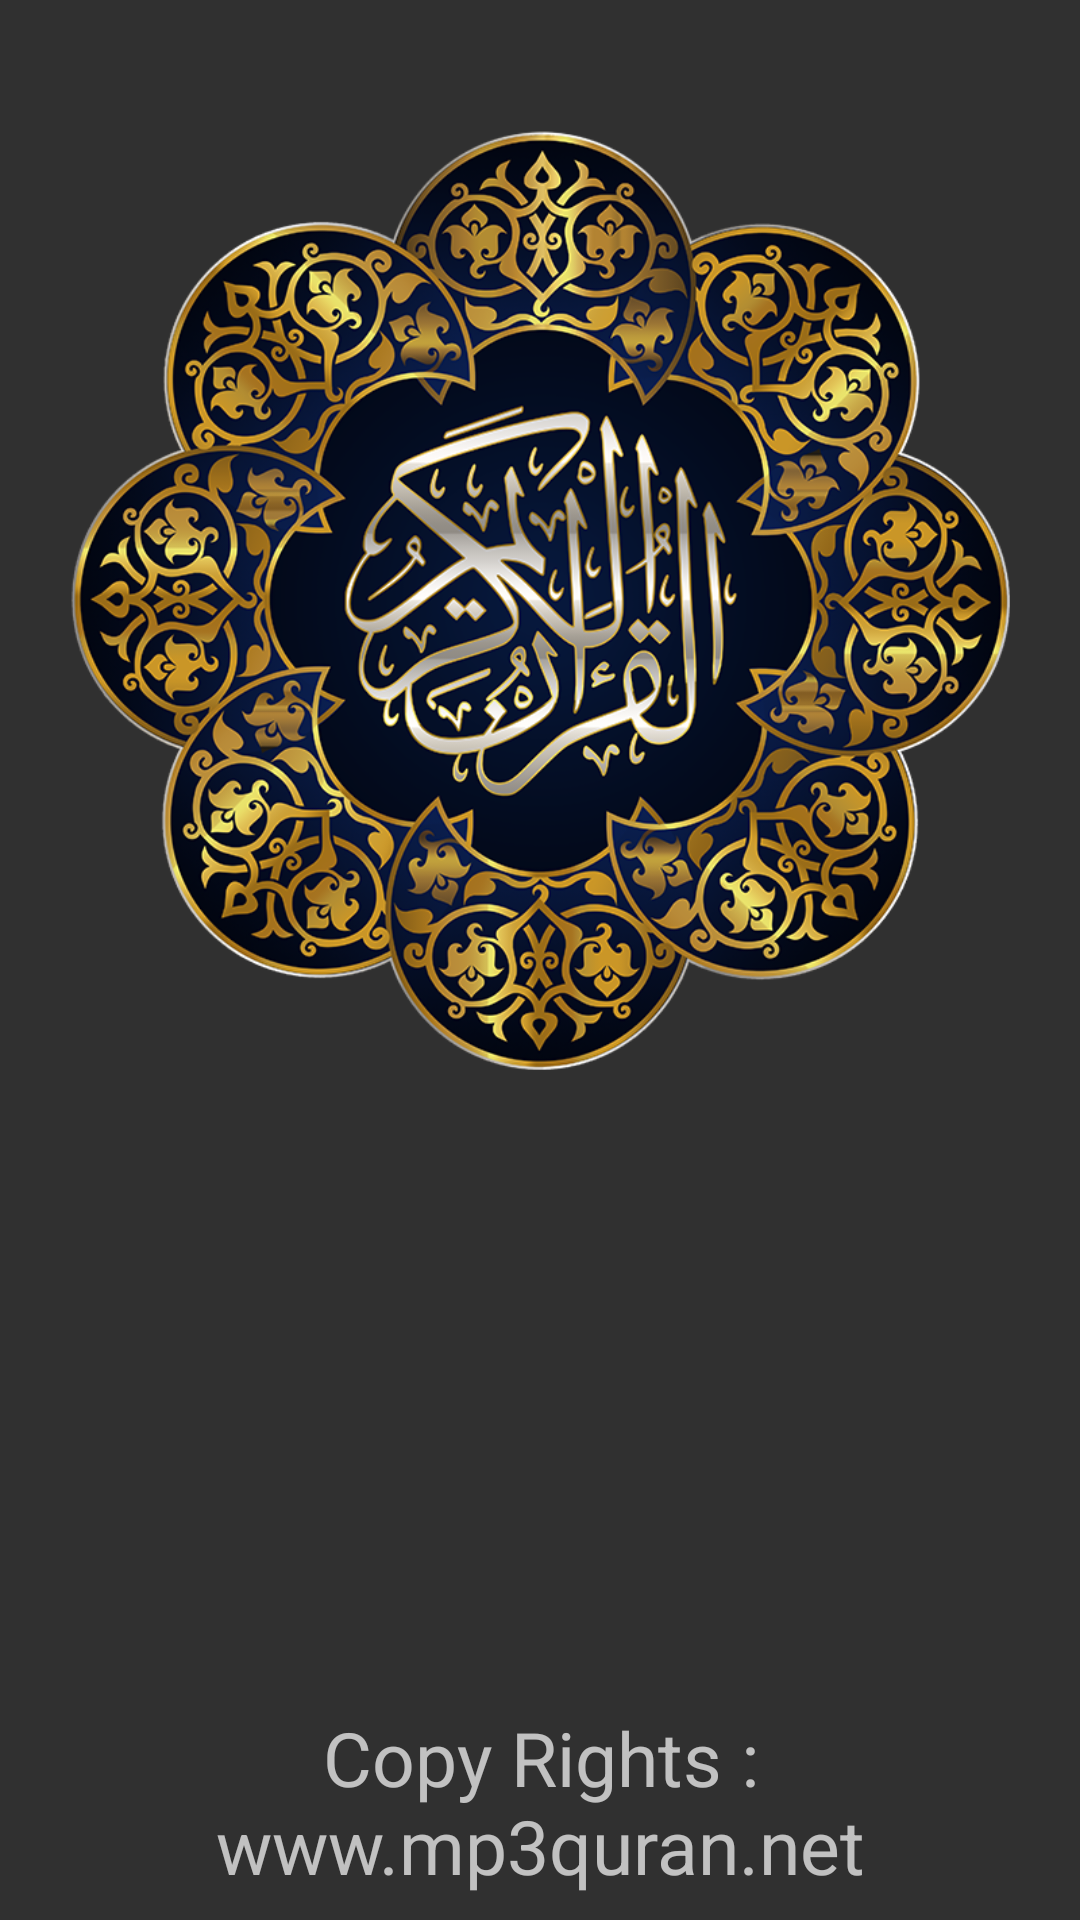

Write the Android layout XML for this screen, with the resource values it uses.
<!-- AndroidManifest.xml: application theme AppTheme -->
<!-- res/layout/activity_splash_screen.xml -->
<?xml version="1.0" encoding="utf-8"?>
<androidx.constraintlayout.widget.ConstraintLayout xmlns:android="http://schemas.android.com/apk/res/android"
    xmlns:app="http://schemas.android.com/apk/res-auto"
    xmlns:tools="http://schemas.android.com/tools"
    android:layout_width="match_parent"
    android:layout_height="match_parent"
    tools:context=".ui.SplashScreenActivity.SplashScreen">

    <ImageView
        android:id="@+id/imageView3"
        android:layout_width="0dp"
        android:layout_height="wrap_content"
        app:layout_constraintEnd_toEndOf="parent"
        app:layout_constraintHorizontal_bias="0.0"
        app:layout_constraintStart_toStartOf="parent"
        app:layout_constraintTop_toTopOf="parent"
        app:srcCompat="@drawable/logo" />

    <TextView
        android:id="@+id/textView"
        android:layout_width="0dp"
        android:layout_height="wrap_content"
        android:layout_marginBottom="8dp"
        android:gravity="center"
        android:text="Copy Rights : www.mp3quran.net"
        android:textSize="@dimen/copyRightsTextSize"
        app:layout_constraintBottom_toBottomOf="parent"
        app:layout_constraintEnd_toEndOf="parent"
        app:layout_constraintStart_toStartOf="parent" />
</androidx.constraintlayout.widget.ConstraintLayout>
<!-- resources referenced by this layout -->
<resources>
  <dimen name="copyRightsTextSize">20sp</dimen>
  <!-- drawable logo: png bitmap (drawable-hdpi, 413855 bytes) -->
  <style name="AppTheme" parent="Theme.AppCompat">
          
          <item name="fontFamily">@font/amarante</item>
      </style>
</resources>
